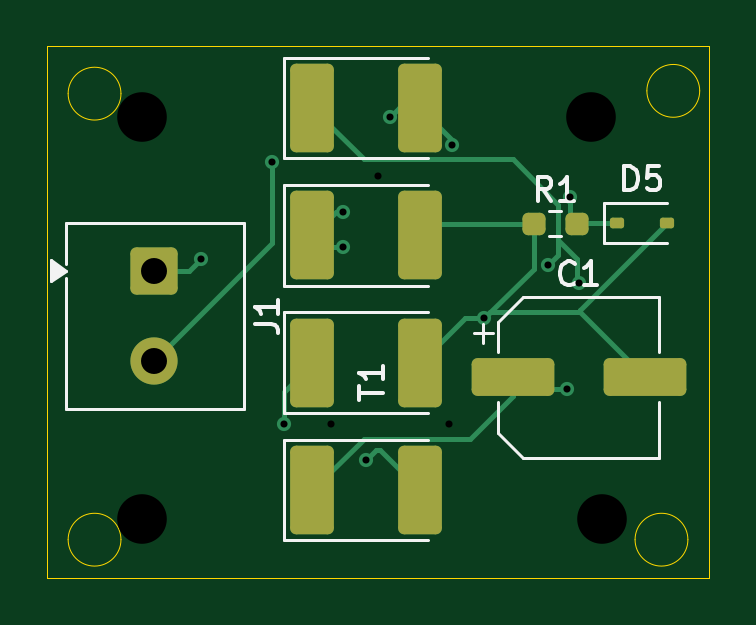
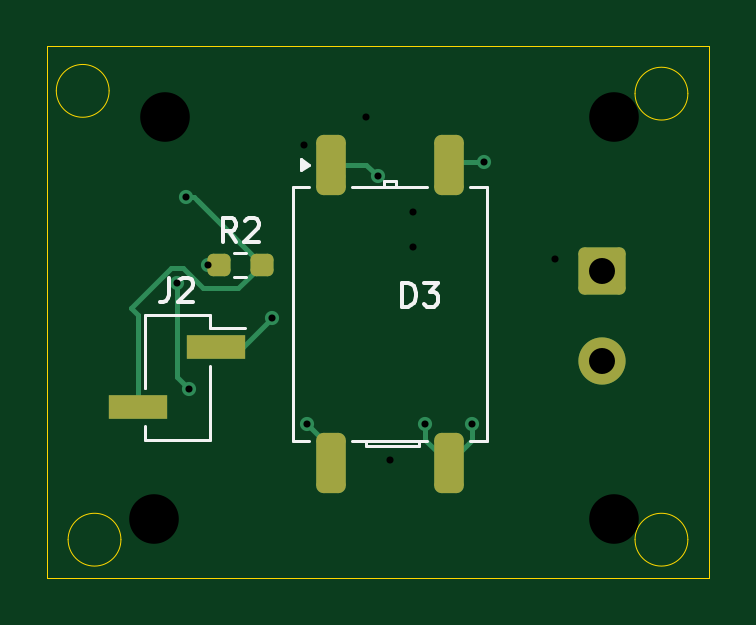
Circuit board: 17 layer files. Board 28.0 x 22.5 mm.
- bottom_copper: Bridge_Rectifier_with_filter-B_Cu.gbr (4358 bytes)
- bottom_mask: Bridge_Rectifier_with_filter-B_Mask.gbr (1728 bytes)
- paste: Bridge_Rectifier_with_filter-B_Paste.gbr (1522 bytes)
- bottom_silk: Bridge_Rectifier_with_filter-B_Silkscreen.gbr (5026 bytes)
- outline: Bridge_Rectifier_with_filter-Edge_Cuts.gbr (1221 bytes)
- top_copper: Bridge_Rectifier_with_filter-F_Cu.gbr (5999 bytes)
- top_mask: Bridge_Rectifier_with_filter-F_Mask.gbr (2143 bytes)
- paste: Bridge_Rectifier_with_filter-F_Paste.gbr (1937 bytes)
- top_silk: Bridge_Rectifier_with_filter-F_Silkscreen.gbr (6417 bytes)
- inner_copper: Bridge_Rectifier_with_filter-In1_Cu.gbr (2349 bytes)
- inner_copper: Bridge_Rectifier_with_filter-In2_Cu.gbr (2145 bytes)
- drill: Bridge_Rectifier_with_filter-NPTH-drl.gbr (694 bytes)
- drill: Bridge_Rectifier_with_filter-PTH-drl.gbr (842 bytes)
- drill: Bridge_Rectifier_with_filter-back-in1-drl.gbr (594 bytes)
- drill: Bridge_Rectifier_with_filter-back-in2-drl.gbr (569 bytes)
- drill: Bridge_Rectifier_with_filter-front-in1-drl.gbr (619 bytes)
- drill: Bridge_Rectifier_with_filter-front-in2-drl.gbr (619 bytes)

=== bottom_copper: Bridge_Rectifier_with_filter-B_Cu.gbr ===
%TF.GenerationSoftware,KiCad,Pcbnew,10.0.5*%
%TF.CreationDate,2026-09-08T18:34:15+05:30*%
%TF.ProjectId,Bridge_Rectifier_with_filter,42726964-6765-45f5-9265-637469666965,rev?*%
%TF.SameCoordinates,Original*%
%TF.FileFunction,Copper,L4,Bot*%
%TF.FilePolarity,Positive*%
%FSLAX46Y46*%
G04 Gerber Fmt 4.6, Leading zero omitted, Abs format (unit mm)*
G04 Created by KiCad (PCBNEW 10.0.5) date 2026-09-08 18:34:15*
%MOMM*%
%LPD*%
G01*
G04 APERTURE LIST*
G04 Aperture macros list*
%AMRoundRect*
0 Rectangle with rounded corners*
0 $1 Rounding radius*
0 $2 $3 $4 $5 $6 $7 $8 $9 X,Y pos of 4 corners*
0 Add a 4 corners polygon primitive as box body*
4,1,4,$2,$3,$4,$5,$6,$7,$8,$9,$2,$3,0*
0 Add four circle primitives for the rounded corners*
1,1,$1+$1,$2,$3*
1,1,$1+$1,$4,$5*
1,1,$1+$1,$6,$7*
1,1,$1+$1,$8,$9*
0 Add four rect primitives between the rounded corners*
20,1,$1+$1,$2,$3,$4,$5,0*
20,1,$1+$1,$4,$5,$6,$7,0*
20,1,$1+$1,$6,$7,$8,$9,0*
20,1,$1+$1,$8,$9,$2,$3,0*%
G04 Aperture macros list end*
%TA.AperFunction,SMDPad,CuDef*%
%ADD10RoundRect,0.237500X0.250000X0.237500X-0.250000X0.237500X-0.250000X-0.237500X0.250000X-0.237500X0*%
%TD*%
%TA.AperFunction,ComponentPad*%
%ADD11RoundRect,0.250000X-0.750000X0.750000X-0.750000X-0.750000X0.750000X-0.750000X0.750000X0.750000X0*%
%TD*%
%TA.AperFunction,ComponentPad*%
%ADD12C,2.000000*%
%TD*%
%TA.AperFunction,SMDPad,CuDef*%
%ADD13RoundRect,0.312500X-0.312500X-0.962500X0.312500X-0.962500X0.312500X0.962500X-0.312500X0.962500X0*%
%TD*%
%TA.AperFunction,SMDPad,CuDef*%
%ADD14R,2.510000X1.000000*%
%TD*%
%TA.AperFunction,ViaPad*%
%ADD15C,0.600000*%
%TD*%
%TA.AperFunction,Conductor*%
%ADD16C,0.200000*%
%TD*%
G04 APERTURE END LIST*
D10*
%TO.P,R2,1*%
%TO.N,Net-(D1-K)*%
X116237500Y-63755000D03*
%TO.P,R2,2*%
%TO.N,Net-(D5-K)*%
X114412500Y-63755000D03*
%TD*%
D11*
%TO.P,J1,1,Pin_1_1*%
%TO.N,Net-(J1-Pin_1)*%
X100000000Y-64000000D03*
D12*
%TO.P,J1,2,Pin_2_2*%
%TO.N,Net-(J1-Pin_2)*%
X100000000Y-67810000D03*
%TD*%
D13*
%TO.P,T1,1,AA_1*%
%TO.N,Net-(J1-Pin_1)*%
X111500000Y-59500000D03*
%TO.P,T1,2,AB_2*%
%TO.N,Net-(J1-Pin_2)*%
X106500000Y-59500000D03*
%TO.P,T1,3,SA_3*%
%TO.N,Net-(D3-K)*%
X106500000Y-72150000D03*
%TO.P,T1,4,SB_4*%
%TO.N,Net-(D1-A)*%
X111500000Y-72150000D03*
%TD*%
D14*
%TO.P,J2,1,Pin_1_1*%
%TO.N,Net-(D2-A)*%
X116345000Y-67230000D03*
%TO.P,J2,2,Pin_2_2*%
%TO.N,Net-(D5-K)*%
X119655000Y-69770000D03*
%TD*%
D15*
%TO.N,Net-(D1-K)*%
X116687500Y-63755000D03*
%TO.N,Net-(D5-K)*%
X117630515Y-60869485D03*
%TO.N,Net-(D1-K)*%
X118000000Y-64500000D03*
X117500000Y-69000000D03*
%TO.N,Net-(D1-A)*%
X112500000Y-70500000D03*
%TO.N,Net-(D3-K)*%
X105500000Y-70500000D03*
X107500000Y-70500000D03*
%TO.N,Net-(D2-A)*%
X114000000Y-66000000D03*
%TO.N,Net-(J1-Pin_1)*%
X109500000Y-60000000D03*
%TO.N,Net-(J1-Pin_2)*%
X105000000Y-59400000D03*
%TD*%
%TO.N,Net-(D1-K)*%
D16*
X116237500Y-63755000D02*
X116687500Y-63755000D01*
%TO.N,Net-(D5-K)*%
X119655000Y-65872157D02*
X119655000Y-69770000D01*
X119937843Y-65589314D02*
X119655000Y-65872157D01*
X118248529Y-63900000D02*
X119937843Y-65589314D01*
X115406029Y-64748529D02*
X116902942Y-64748529D01*
X116902942Y-64748529D02*
X117751471Y-63900000D01*
X117751471Y-63900000D02*
X118248529Y-63900000D01*
X114412500Y-63755000D02*
X115406029Y-64748529D01*
X114412500Y-63755000D02*
X117167500Y-61000000D01*
X114412500Y-63755000D02*
X114755000Y-63755000D01*
X117298015Y-60869485D02*
X117630515Y-60869485D01*
X114412500Y-63755000D02*
X117298015Y-60869485D01*
%TO.N,Net-(D1-K)*%
X118000000Y-68500000D02*
X117500000Y-69000000D01*
X118000000Y-64500000D02*
X118000000Y-68500000D01*
%TO.N,Net-(D1-A)*%
X111500000Y-72150000D02*
X111500000Y-71500000D01*
X111500000Y-72150000D02*
X111500000Y-72000000D01*
X111500000Y-71500000D02*
X112500000Y-70500000D01*
%TO.N,Net-(D3-K)*%
X107500000Y-70500000D02*
X107500000Y-71150000D01*
X105500000Y-71150000D02*
X105500000Y-70500000D01*
X106500000Y-72150000D02*
X105500000Y-71150000D01*
X107500000Y-71150000D02*
X106500000Y-72150000D01*
%TO.N,Net-(D2-A)*%
X115230000Y-67230000D02*
X114000000Y-66000000D01*
X116345000Y-67230000D02*
X115230000Y-67230000D01*
%TO.N,Net-(J1-Pin_1)*%
X111500000Y-59500000D02*
X110000000Y-59500000D01*
X110000000Y-59500000D02*
X109500000Y-60000000D01*
X111000000Y-60000000D02*
X111500000Y-59500000D01*
%TO.N,Net-(J1-Pin_2)*%
X105000000Y-59400000D02*
X106400000Y-59400000D01*
X106400000Y-59400000D02*
X106500000Y-59500000D01*
%TD*%
M02*

=== bottom_mask: Bridge_Rectifier_with_filter-B_Mask.gbr (1728 bytes, source withheld) ===
=== paste: Bridge_Rectifier_with_filter-B_Paste.gbr (1522 bytes, source withheld) ===
=== bottom_silk: Bridge_Rectifier_with_filter-B_Silkscreen.gbr ===
%TF.GenerationSoftware,KiCad,Pcbnew,10.0.5*%
%TF.CreationDate,2026-09-08T18:34:16+05:30*%
%TF.ProjectId,Bridge_Rectifier_with_filter,42726964-6765-45f5-9265-637469666965,rev?*%
%TF.SameCoordinates,Original*%
%TF.FileFunction,Legend,Bot*%
%TF.FilePolarity,Positive*%
%FSLAX46Y46*%
G04 Gerber Fmt 4.6, Leading zero omitted, Abs format (unit mm)*
G04 Created by KiCad (PCBNEW 10.0.5) date 2026-09-08 18:34:16*
%MOMM*%
%LPD*%
G01*
G04 APERTURE LIST*
%ADD10C,0.150000*%
%ADD11C,0.120000*%
G04 APERTURE END LIST*
D10*
X115491666Y-62779819D02*
X115824999Y-62303628D01*
X116063094Y-62779819D02*
X116063094Y-61779819D01*
X116063094Y-61779819D02*
X115682142Y-61779819D01*
X115682142Y-61779819D02*
X115586904Y-61827438D01*
X115586904Y-61827438D02*
X115539285Y-61875057D01*
X115539285Y-61875057D02*
X115491666Y-61970295D01*
X115491666Y-61970295D02*
X115491666Y-62113152D01*
X115491666Y-62113152D02*
X115539285Y-62208390D01*
X115539285Y-62208390D02*
X115586904Y-62256009D01*
X115586904Y-62256009D02*
X115682142Y-62303628D01*
X115682142Y-62303628D02*
X116063094Y-62303628D01*
X115110713Y-61875057D02*
X115063094Y-61827438D01*
X115063094Y-61827438D02*
X114967856Y-61779819D01*
X114967856Y-61779819D02*
X114729761Y-61779819D01*
X114729761Y-61779819D02*
X114634523Y-61827438D01*
X114634523Y-61827438D02*
X114586904Y-61875057D01*
X114586904Y-61875057D02*
X114539285Y-61970295D01*
X114539285Y-61970295D02*
X114539285Y-62065533D01*
X114539285Y-62065533D02*
X114586904Y-62208390D01*
X114586904Y-62208390D02*
X115158332Y-62779819D01*
X115158332Y-62779819D02*
X114539285Y-62779819D01*
X108471034Y-65514819D02*
X108471034Y-64514819D01*
X108471034Y-64514819D02*
X108232939Y-64514819D01*
X108232939Y-64514819D02*
X108090082Y-64562438D01*
X108090082Y-64562438D02*
X107994844Y-64657676D01*
X107994844Y-64657676D02*
X107947225Y-64752914D01*
X107947225Y-64752914D02*
X107899606Y-64943390D01*
X107899606Y-64943390D02*
X107899606Y-65086247D01*
X107899606Y-65086247D02*
X107947225Y-65276723D01*
X107947225Y-65276723D02*
X107994844Y-65371961D01*
X107994844Y-65371961D02*
X108090082Y-65467200D01*
X108090082Y-65467200D02*
X108232939Y-65514819D01*
X108232939Y-65514819D02*
X108471034Y-65514819D01*
X107566272Y-64514819D02*
X106947225Y-64514819D01*
X106947225Y-64514819D02*
X107280558Y-64895771D01*
X107280558Y-64895771D02*
X107137701Y-64895771D01*
X107137701Y-64895771D02*
X107042463Y-64943390D01*
X107042463Y-64943390D02*
X106994844Y-64991009D01*
X106994844Y-64991009D02*
X106947225Y-65086247D01*
X106947225Y-65086247D02*
X106947225Y-65324342D01*
X106947225Y-65324342D02*
X106994844Y-65419580D01*
X106994844Y-65419580D02*
X107042463Y-65467200D01*
X107042463Y-65467200D02*
X107137701Y-65514819D01*
X107137701Y-65514819D02*
X107423415Y-65514819D01*
X107423415Y-65514819D02*
X107518653Y-65467200D01*
X107518653Y-65467200D02*
X107566272Y-65419580D01*
X118333333Y-64304819D02*
X118333333Y-65019104D01*
X118333333Y-65019104D02*
X118380952Y-65161961D01*
X118380952Y-65161961D02*
X118476190Y-65257200D01*
X118476190Y-65257200D02*
X118619047Y-65304819D01*
X118619047Y-65304819D02*
X118714285Y-65304819D01*
X117904761Y-64400057D02*
X117857142Y-64352438D01*
X117857142Y-64352438D02*
X117761904Y-64304819D01*
X117761904Y-64304819D02*
X117523809Y-64304819D01*
X117523809Y-64304819D02*
X117428571Y-64352438D01*
X117428571Y-64352438D02*
X117380952Y-64400057D01*
X117380952Y-64400057D02*
X117333333Y-64495295D01*
X117333333Y-64495295D02*
X117333333Y-64590533D01*
X117333333Y-64590533D02*
X117380952Y-64733390D01*
X117380952Y-64733390D02*
X117952380Y-65304819D01*
X117952380Y-65304819D02*
X117333333Y-65304819D01*
%TO.C,R2*%
D11*
X115579724Y-63232500D02*
X115070276Y-63232500D01*
X115579724Y-64277500D02*
X115070276Y-64277500D01*
%TO.C,T1*%
X104890000Y-60465000D02*
X105590000Y-60465000D01*
X104890000Y-71185000D02*
X104890000Y-60465000D01*
X105590000Y-71185000D02*
X104890000Y-71185000D01*
X107410000Y-60465000D02*
X110590000Y-60465000D01*
X107410000Y-71185000D02*
X110590000Y-71185000D01*
X107750000Y-71185000D02*
X107750000Y-71435000D01*
X107750000Y-71435000D02*
X110000000Y-71435000D01*
X108750000Y-60215000D02*
X109250000Y-60215000D01*
X108750000Y-60465000D02*
X108750000Y-60215000D01*
X109250000Y-60215000D02*
X109250000Y-60465000D01*
X110000000Y-71435000D02*
X110000000Y-71185000D01*
X112410000Y-71185000D02*
X113110000Y-71185000D01*
X113110000Y-60465000D02*
X112410000Y-60465000D01*
X113110000Y-71185000D02*
X113110000Y-60465000D01*
X112410000Y-59500400D02*
X112740000Y-59740400D01*
X112740000Y-59260400D01*
X112410000Y-59500400D01*
G36*
X112740000Y-59740400D02*
G01*
X112410000Y-59500400D01*
X112740000Y-59260400D01*
X112740000Y-59740400D01*
G37*
%TO.C,J2*%
X116620000Y-65850000D02*
X116620000Y-66420000D01*
X116620000Y-66420000D02*
X115150000Y-66420000D01*
X116620000Y-68040000D02*
X116620000Y-71150000D01*
X119380000Y-65850000D02*
X116620000Y-65850000D01*
X119380000Y-65850000D02*
X119380000Y-68960000D01*
X119380000Y-66420000D02*
X119380000Y-68960000D01*
X119380000Y-70580000D02*
X119380000Y-71150000D01*
X119380000Y-71150000D02*
X116620000Y-71150000D01*
%TD*%
M02*

=== outline: Bridge_Rectifier_with_filter-Edge_Cuts.gbr ===
%TF.GenerationSoftware,KiCad,Pcbnew,10.0.5*%
%TF.CreationDate,2026-09-08T18:34:16+05:30*%
%TF.ProjectId,Bridge_Rectifier_with_filter,42726964-6765-45f5-9265-637469666965,rev?*%
%TF.SameCoordinates,Original*%
%TF.FileFunction,Profile,NP*%
%FSLAX46Y46*%
G04 Gerber Fmt 4.6, Leading zero omitted, Abs format (unit mm)*
G04 Created by KiCad (PCBNEW 10.0.5) date 2026-09-08 18:34:16*
%MOMM*%
%LPD*%
G01*
G04 APERTURE LIST*
%TA.AperFunction,Profile*%
%ADD10C,0.050000*%
%TD*%
G04 APERTURE END LIST*
D10*
X98618034Y-75381966D02*
G75*
G02*
X96381966Y-75381966I-1118034J0D01*
G01*
X96381966Y-75381966D02*
G75*
G02*
X98618034Y-75381966I1118034J0D01*
G01*
X122618034Y-75381966D02*
G75*
G02*
X120381966Y-75381966I-1118034J0D01*
G01*
X120381966Y-75381966D02*
G75*
G02*
X122618034Y-75381966I1118034J0D01*
G01*
X123118034Y-56381966D02*
G75*
G02*
X120881966Y-56381966I-1118034J0D01*
G01*
X120881966Y-56381966D02*
G75*
G02*
X123118034Y-56381966I1118034J0D01*
G01*
X98618034Y-56500000D02*
G75*
G02*
X96381966Y-56500000I-1118034J0D01*
G01*
X96381966Y-56500000D02*
G75*
G02*
X98618034Y-56500000I1118034J0D01*
G01*
X95500000Y-54500000D02*
X123500000Y-54500000D01*
X123500000Y-77000000D01*
X95500000Y-77000000D01*
X95500000Y-54500000D01*
M02*

=== top_copper: Bridge_Rectifier_with_filter-F_Cu.gbr (5999 bytes, source omitted) ===
=== top_mask: Bridge_Rectifier_with_filter-F_Mask.gbr (2143 bytes, source withheld) ===
=== paste: Bridge_Rectifier_with_filter-F_Paste.gbr (1937 bytes, source withheld) ===
=== top_silk: Bridge_Rectifier_with_filter-F_Silkscreen.gbr (6417 bytes, source omitted) ===
=== inner_copper: Bridge_Rectifier_with_filter-In1_Cu.gbr (2349 bytes, source withheld) ===
=== inner_copper: Bridge_Rectifier_with_filter-In2_Cu.gbr (2145 bytes, source withheld) ===
=== drill: Bridge_Rectifier_with_filter-NPTH-drl.gbr ===
%TF.GenerationSoftware,KiCad,Pcbnew,10.0.5*%
%TF.CreationDate,2026-09-06T18:19:15+05:30*%
%TF.ProjectId,Bridge_Rectifier_with_filter,42726964-6765-45f5-9265-637469666965,rev?*%
%TF.SameCoordinates,Original*%
%TF.FileFunction,NonPlated,1,4,NPTH,Drill*%
%TF.FilePolarity,Positive*%
%FSLAX46Y46*%
G04 Gerber Fmt 4.6, Leading zero omitted, Abs format (unit mm)*
G04 Created by KiCad (PCBNEW 10.0.5) date 2026-09-06 18:19:15*
%MOMM*%
%LPD*%
G01*
G04 APERTURE LIST*
%TA.AperFunction,ComponentDrill*%
%ADD10C,2.100000*%
%TD*%
G04 APERTURE END LIST*
D10*
%TO.C,H1*%
X99500000Y-57500000D03*
%TO.C,H2*%
X99500000Y-74500000D03*
%TO.C,H3*%
X118500000Y-57500000D03*
%TO.C,H4*%
X119000000Y-74500000D03*
M02*

=== drill: Bridge_Rectifier_with_filter-PTH-drl.gbr ===
%TF.GenerationSoftware,KiCad,Pcbnew,10.0.5*%
%TF.CreationDate,2026-09-08T18:34:19+05:30*%
%TF.ProjectId,Bridge_Rectifier_with_filter,42726964-6765-45f5-9265-637469666965,rev?*%
%TF.SameCoordinates,Original*%
%TF.FileFunction,Plated,1,4,PTH,Drill*%
%TF.FilePolarity,Positive*%
%FSLAX46Y46*%
G04 Gerber Fmt 4.6, Leading zero omitted, Abs format (unit mm)*
G04 Created by KiCad (PCBNEW 10.0.5) date 2026-09-08 18:34:19*
%MOMM*%
%LPD*%
G01*
G04 APERTURE LIST*
%TA.AperFunction,ViaDrill*%
%ADD10C,0.300000*%
%TD*%
%TA.AperFunction,ComponentDrill*%
%ADD11C,1.100000*%
%TD*%
G04 APERTURE END LIST*
D10*
X105000000Y-59400000D03*
X105500000Y-70500000D03*
X114000000Y-66000000D03*
X116687500Y-63755000D03*
X117500000Y-69000000D03*
X117630515Y-60869485D03*
X118000000Y-64500000D03*
D11*
%TO.C,J1*%
X100000000Y-64000000D03*
X100000000Y-67810000D03*
M02*

=== drill: Bridge_Rectifier_with_filter-back-in1-drl.gbr ===
%TF.GenerationSoftware,KiCad,Pcbnew,10.0.5*%
%TF.CreationDate,2026-09-08T18:34:19+05:30*%
%TF.ProjectId,Bridge_Rectifier_with_filter,42726964-6765-45f5-9265-637469666965,rev?*%
%TF.SameCoordinates,Original*%
%TF.FileFunction,Plated,2,4,Blind,Drill*%
%TF.FilePolarity,Positive*%
%FSLAX46Y46*%
G04 Gerber Fmt 4.6, Leading zero omitted, Abs format (unit mm)*
G04 Created by KiCad (PCBNEW 10.0.5) date 2026-09-08 18:34:19*
%MOMM*%
%LPD*%
G01*
G04 APERTURE LIST*
%TA.AperFunction,ViaDrill*%
%ADD10C,0.300000*%
%TD*%
G04 APERTURE END LIST*
D10*
X109500000Y-60000000D03*
X112500000Y-70500000D03*
M02*

=== drill: Bridge_Rectifier_with_filter-back-in2-drl.gbr ===
%TF.GenerationSoftware,KiCad,Pcbnew,10.0.5*%
%TF.CreationDate,2026-09-08T18:34:19+05:30*%
%TF.ProjectId,Bridge_Rectifier_with_filter,42726964-6765-45f5-9265-637469666965,rev?*%
%TF.SameCoordinates,Original*%
%TF.FileFunction,Plated,3,4,Blind,Drill*%
%TF.FilePolarity,Positive*%
%FSLAX46Y46*%
G04 Gerber Fmt 4.6, Leading zero omitted, Abs format (unit mm)*
G04 Created by KiCad (PCBNEW 10.0.5) date 2026-09-08 18:34:19*
%MOMM*%
%LPD*%
G01*
G04 APERTURE LIST*
%TA.AperFunction,ViaDrill*%
%ADD10C,0.300000*%
%TD*%
G04 APERTURE END LIST*
D10*
X107500000Y-70500000D03*
M02*

=== drill: Bridge_Rectifier_with_filter-front-in1-drl.gbr ===
%TF.GenerationSoftware,KiCad,Pcbnew,10.0.5*%
%TF.CreationDate,2026-09-08T18:34:19+05:30*%
%TF.ProjectId,Bridge_Rectifier_with_filter,42726964-6765-45f5-9265-637469666965,rev?*%
%TF.SameCoordinates,Original*%
%TF.FileFunction,Plated,1,2,Blind,Drill*%
%TF.FilePolarity,Positive*%
%FSLAX46Y46*%
G04 Gerber Fmt 4.6, Leading zero omitted, Abs format (unit mm)*
G04 Created by KiCad (PCBNEW 10.0.5) date 2026-09-08 18:34:19*
%MOMM*%
%LPD*%
G01*
G04 APERTURE LIST*
%TA.AperFunction,ViaDrill*%
%ADD10C,0.300000*%
%TD*%
G04 APERTURE END LIST*
D10*
X102000000Y-63500000D03*
X108000000Y-63000000D03*
X112625000Y-58685000D03*
M02*

=== drill: Bridge_Rectifier_with_filter-front-in2-drl.gbr ===
%TF.GenerationSoftware,KiCad,Pcbnew,10.0.5*%
%TF.CreationDate,2026-09-08T18:34:19+05:30*%
%TF.ProjectId,Bridge_Rectifier_with_filter,42726964-6765-45f5-9265-637469666965,rev?*%
%TF.SameCoordinates,Original*%
%TF.FileFunction,Plated,1,3,Blind,Drill*%
%TF.FilePolarity,Positive*%
%FSLAX46Y46*%
G04 Gerber Fmt 4.6, Leading zero omitted, Abs format (unit mm)*
G04 Created by KiCad (PCBNEW 10.0.5) date 2026-09-08 18:34:19*
%MOMM*%
%LPD*%
G01*
G04 APERTURE LIST*
%TA.AperFunction,ViaDrill*%
%ADD10C,0.300000*%
%TD*%
G04 APERTURE END LIST*
D10*
X108000000Y-61500000D03*
X109000000Y-72000000D03*
X110000000Y-57500000D03*
M02*
